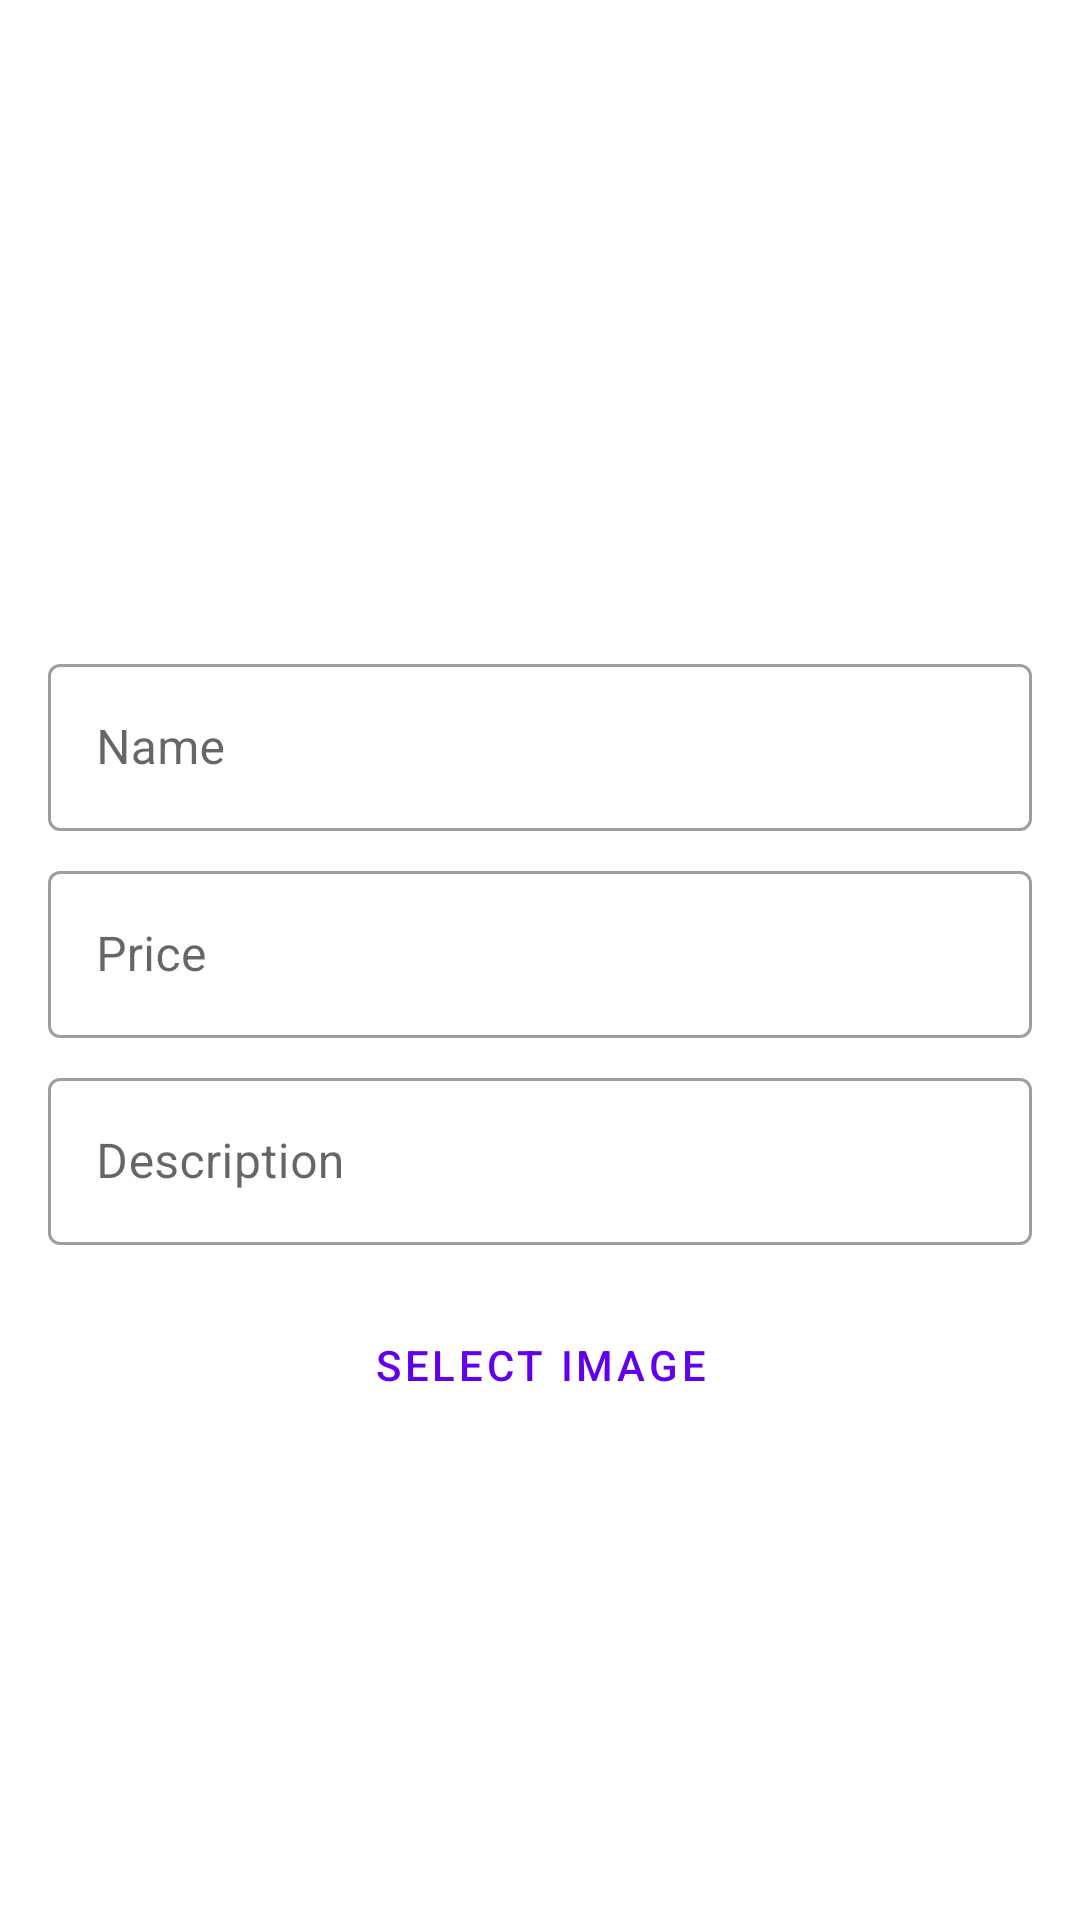

Here is an Android app screen rendered from its layout file. Give the layout XML and the strings, colors and styles it references.
<!-- AndroidManifest.xml: application theme AppTheme -->
<!-- res/layout/activity_new_deals.xml -->
<?xml version="1.0" encoding="utf-8"?>
<androidx.constraintlayout.widget.ConstraintLayout xmlns:android="http://schemas.android.com/apk/res/android"
    xmlns:app="http://schemas.android.com/apk/res-auto"
    xmlns:tools="http://schemas.android.com/tools"
    android:layout_width="match_parent"
    android:layout_height="match_parent"
    tools:context=".NewDealsActivity">

    <ProgressBar
        android:id="@+id/pb_new_deal_progress_bar"
        android:layout_width="wrap_content"
        android:layout_height="wrap_content"
        android:layout_marginEnd="8dp"
        android:layout_marginBottom="8dp"
        android:visibility="gone"
        app:layout_constraintBottom_toBottomOf="parent"
        app:layout_constraintEnd_toEndOf="parent"
        app:layout_constraintStart_toStartOf="parent"
        app:layout_constraintTop_toTopOf="parent" />
    <androidx.appcompat.widget.AppCompatImageView
        android:id="@+id/img_deal_image"
        android:layout_width="match_parent"
        android:layout_height="200dp"
        android:scaleType="fitXY"
        app:layout_constraintEnd_toEndOf="parent"
        app:layout_constraintStart_toStartOf="parent"
        app:layout_constraintTop_toTopOf="parent"
        app:srcCompat="@drawable/default_image_place_holder" />

    <com.google.android.material.textfield.TextInputLayout
        android:id="@+id/layout_text_input_location"
        android:layout_width="match_parent"
        android:layout_height="wrap_content"
        android:layout_marginStart="@dimen/layout_margin_large"
        android:layout_marginTop="@dimen/layout_margin_large"
        style="@style/Widget.MaterialComponents.TextInputLayout.OutlinedBox"
        android:layout_marginEnd="@dimen/layout_margin_large"
        app:layout_constraintEnd_toEndOf="parent"
        app:layout_constraintStart_toStartOf="parent"
        app:layout_constraintTop_toBottomOf="@+id/img_deal_image">

        <com.google.android.material.textfield.TextInputEditText
            android:id="@+id/tv_location_name"
            android:layout_width="match_parent"
            android:layout_height="match_parent"
            android:hint="@string/hint_name" />
    </com.google.android.material.textfield.TextInputLayout>

    <com.google.android.material.textfield.TextInputLayout
        android:id="@+id/layout_text_input_price"
        android:layout_width="match_parent"
        android:layout_height="wrap_content"
        android:layout_marginStart="@dimen/layout_margin_large"
        android:layout_marginTop="@dimen/layout_margin_small"
        android:layout_marginEnd="@dimen/layout_margin_large"
        style="@style/Widget.MaterialComponents.TextInputLayout.OutlinedBox"
        app:layout_constraintEnd_toEndOf="parent"
        app:layout_constraintStart_toStartOf="parent"
        app:layout_constraintTop_toBottomOf="@+id/layout_text_input_location">

        <com.google.android.material.textfield.TextInputEditText
            android:id="@+id/tv_location_price"
            android:layout_width="match_parent"
            android:layout_height="match_parent"
            android:hint="@string/hint_price" />
    </com.google.android.material.textfield.TextInputLayout>

    <com.google.android.material.textfield.TextInputLayout
        android:id="@+id/layout_text_input_description"
        android:layout_width="match_parent"
        android:layout_height="wrap_content"
        android:layout_marginStart="@dimen/layout_margin_large"
        android:layout_marginTop="@dimen/layout_margin_small"
        android:layout_marginEnd="@dimen/layout_margin_large"
        style="@style/Widget.MaterialComponents.TextInputLayout.OutlinedBox"
        app:layout_constraintEnd_toEndOf="parent"
        app:layout_constraintStart_toStartOf="parent"
        app:layout_constraintTop_toBottomOf="@+id/layout_text_input_price">

        <com.google.android.material.textfield.TextInputEditText
            android:id="@+id/tv_location_description"
            android:layout_width="match_parent"
            android:layout_height="match_parent"
            android:hint="@string/hint_description" />
    </com.google.android.material.textfield.TextInputLayout>


    <com.google.android.material.button.MaterialButton
        android:id="@+id/btn_select_image"
        android:layout_width="wrap_content"
        android:layout_height="wrap_content"
        android:layout_marginTop="16dp"
        style="@style/Widget.MaterialComponents.Button.TextButton"
        android:text="@string/btn_label_select_image"
        app:layout_constraintEnd_toEndOf="parent"
        app:layout_constraintStart_toStartOf="parent"
        app:layout_constraintTop_toBottomOf="@+id/layout_text_input_description" />

</androidx.constraintlayout.widget.ConstraintLayout>
<!-- resources referenced by this layout -->
<resources>
  <dimen name="layout_margin_large">16dp</dimen>
  <dimen name="layout_margin_small">8dp</dimen>
  <string name="btn_label_select_image">Select Image</string>
  <string name="hint_description">Description</string>
  <string name="hint_name">Name</string>
  <string name="hint_price">Price</string>
  <style name="AppTheme" parent="Theme.MaterialComponents.Light.DarkActionBar">
          
          <item name="colorPrimary">@color/colorPrimary</item>
          <item name="colorPrimaryDark">@color/colorPrimaryDark</item>
          <item name="colorAccent">@color/colorAccent</item>
      </style>
  <!-- not gathered from this repository: default colours our renderer supplied (Android Studio template values) -->
  <color name="colorPrimary">#FF6200EE</color>
  <color name="colorPrimaryDark">#FF3700B3</color>
  <color name="colorAccent">#FF03DAC5</color>
</resources>
